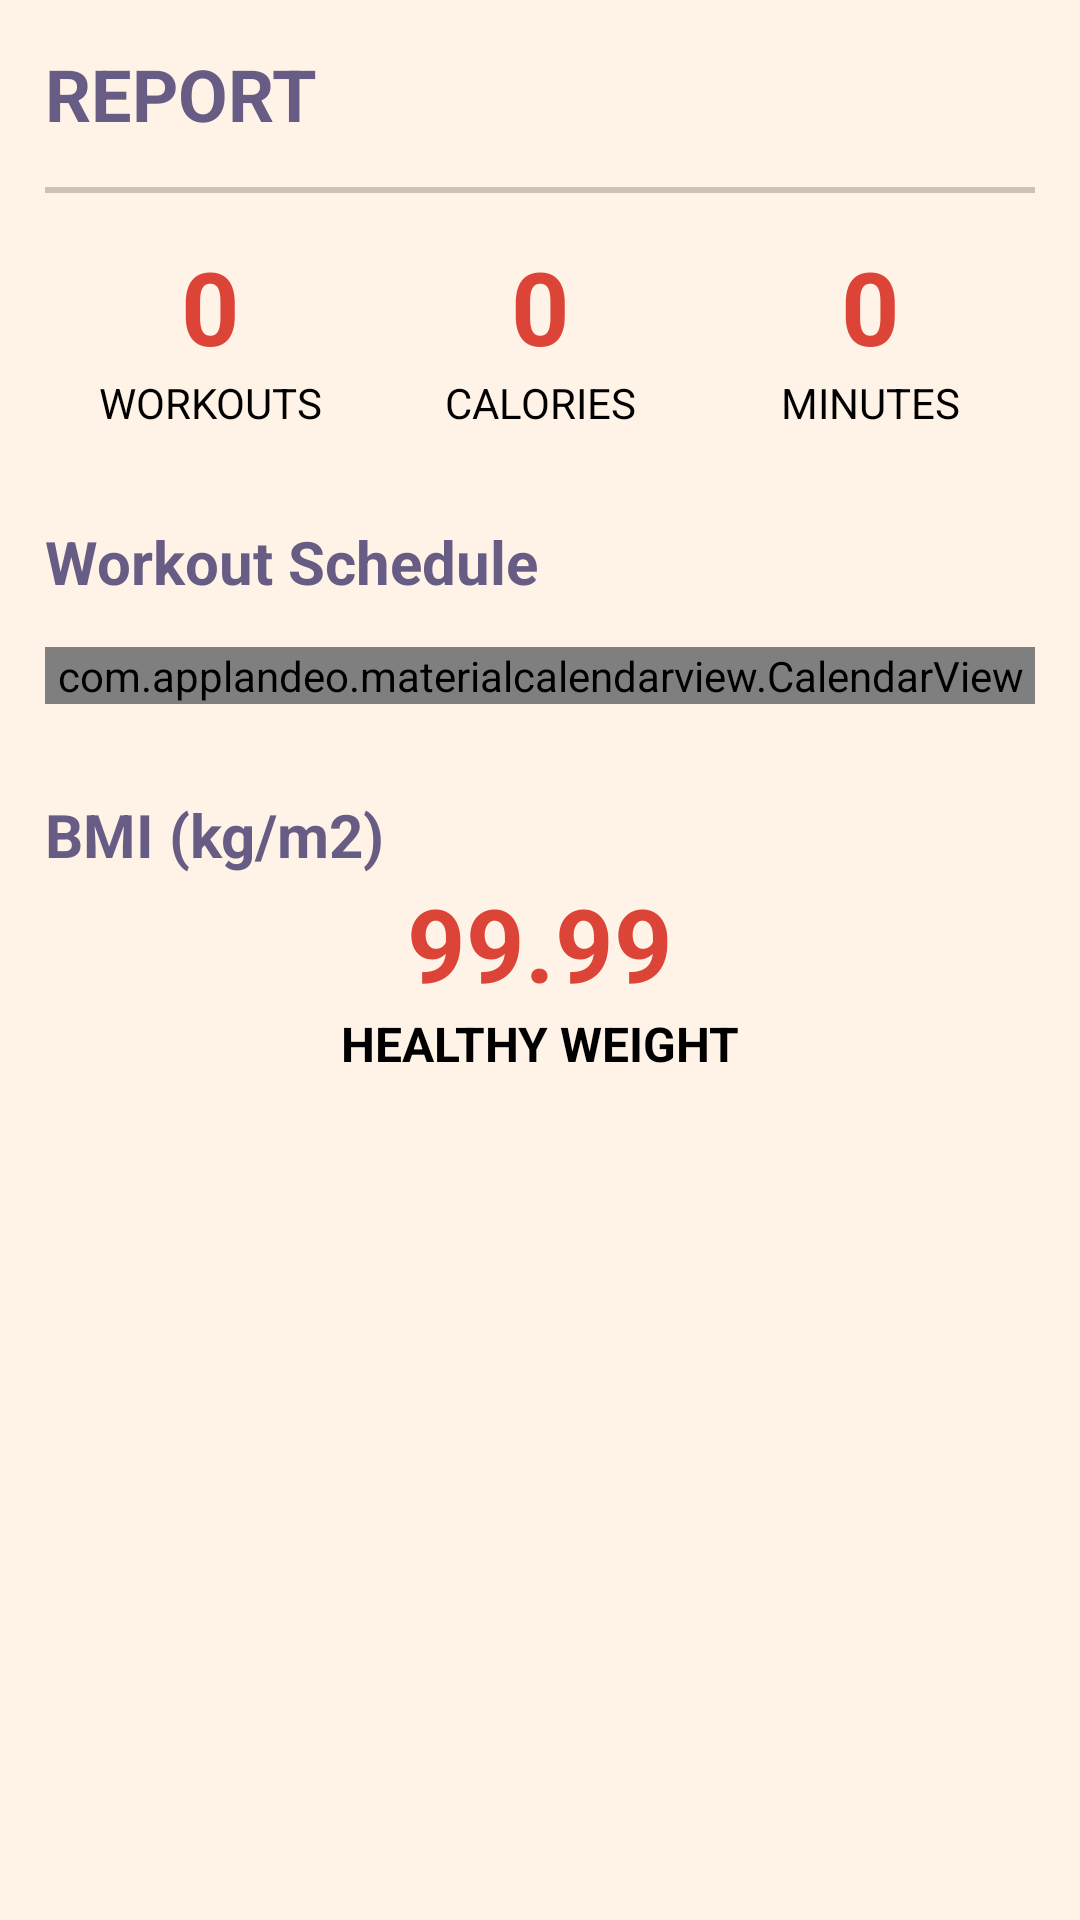

Reconstruct the res/layout file that produces this screen, plus the resources it refers to.
<!-- AndroidManifest.xml: application theme Theme.GoFIT -->
<!-- res/layout/fragment_report.xml -->
<LinearLayout xmlns:android="http://schemas.android.com/apk/res/android"
    xmlns:app="http://schemas.android.com/apk/res-auto"
    android:layout_width="match_parent"
    android:layout_height="match_parent"
    android:orientation="vertical"
    android:background="@color/Background"
    android:padding="15dp">

    <TextView
        android:id="@+id/tvReport"
        android:layout_width="match_parent"
        android:layout_height="wrap_content"
        android:layout_marginTop="0dp"
        android:text="REPORT"
        android:textColor="@color/Blue"
        android:textSize="24sp"
        android:textStyle="bold"
        app:layout_constraintTop_toTopOf="parent" />

    <View
        android:id="@+id/vBreak3"
        android:layout_width="match_parent"
        android:layout_height="2dp"
        android:layout_marginTop="15dp"
        android:layout_marginBottom="15dp"
        android:background="@color/Grey" />

    <ScrollView
        android:layout_width="match_parent"
        android:layout_height="match_parent">

        <LinearLayout
            android:layout_width="match_parent"
            android:layout_height="wrap_content"
            android:orientation="vertical">

            <LinearLayout
                android:layout_width="match_parent"
                android:layout_height="match_parent"
                android:orientation="horizontal">

                <LinearLayout
                    android:layout_width="match_parent"
                    android:layout_height="match_parent"
                    android:layout_marginBottom="30dp"
                    android:layout_weight="1"
                    android:orientation="vertical">

                    <TextView
                        android:id="@+id/tvWorkoutsValue"
                        android:layout_width="match_parent"
                        android:layout_height="wrap_content"
                        android:layout_marginTop="0dp"
                        android:text="0"
                        android:textAlignment="center"
                        android:textColor="@color/Red"
                        android:textSize="34sp"
                        android:textStyle="bold"
                        app:layout_constraintTop_toTopOf="parent" />

                    <TextView
                        android:id="@+id/tvWorkoutsLabel"
                        android:layout_width="match_parent"
                        android:layout_height="wrap_content"
                        android:layout_marginTop="0dp"
                        android:text="WORKOUTS"
                        android:textAlignment="center"
                        android:textColor="#000000"
                        android:textSize="14sp"
                        app:layout_constraintTop_toTopOf="parent" />
                </LinearLayout>

                <LinearLayout
                    android:layout_width="match_parent"
                    android:layout_height="match_parent"
                    android:layout_marginBottom="30dp"
                    android:layout_weight="1"
                    android:orientation="vertical">

                    <TextView
                        android:id="@+id/tvCaloriesValue"
                        android:layout_width="match_parent"
                        android:layout_height="wrap_content"
                        android:layout_marginTop="0dp"
                        android:text="0"
                        android:textAlignment="center"
                        android:textColor="@color/Red"
                        android:textSize="34sp"
                        android:textStyle="bold"
                        app:layout_constraintTop_toTopOf="parent" />

                    <TextView
                        android:id="@+id/tvCaloriesLabel"
                        android:layout_width="match_parent"
                        android:layout_height="wrap_content"
                        android:layout_marginTop="0dp"
                        android:text="CALORIES"
                        android:textAlignment="center"
                        android:textColor="#000000"
                        android:textSize="14sp"
                        app:layout_constraintTop_toTopOf="parent" />
                </LinearLayout>

                <LinearLayout
                    android:layout_width="match_parent"
                    android:layout_height="match_parent"
                    android:layout_marginBottom="30dp"
                    android:layout_weight="1"
                    android:orientation="vertical">

                    <TextView
                        android:id="@+id/tvMinutesValue"
                        android:layout_width="match_parent"
                        android:layout_height="wrap_content"
                        android:layout_marginTop="0dp"
                        android:text="0"
                        android:textAlignment="center"
                        android:textColor="@color/Red"
                        android:textSize="34sp"
                        android:textStyle="bold"
                        app:layout_constraintTop_toTopOf="parent" />

                    <TextView
                        android:id="@+id/tvMinutesLabel"
                        android:layout_width="match_parent"
                        android:layout_height="wrap_content"
                        android:layout_marginTop="0dp"
                        android:text="MINUTES"
                        android:textAlignment="center"
                        android:textColor="#000000"
                        android:textSize="14sp"
                        app:layout_constraintTop_toTopOf="parent" />
                </LinearLayout>

            </LinearLayout>

            <LinearLayout
                android:layout_width="match_parent"
                android:layout_height="match_parent"
                android:layout_marginBottom="30dp"
                android:orientation="vertical">

                <LinearLayout
                    android:layout_width="match_parent"
                    android:layout_height="match_parent"
                    android:orientation="horizontal">

                    <TextView
                        android:id="@+id/tvHistory"
                        android:layout_width="match_parent"
                        android:layout_height="wrap_content"
                        android:layout_marginTop="0dp"
                        android:layout_marginBottom="15dp"
                        android:layout_weight="1"
                        android:text="Workout Schedule"
                        android:textColor="@color/Blue"
                        android:textSize="20sp"
                        android:textStyle="bold"
                        app:layout_constraintTop_toTopOf="parent" />

                    <ImageView
                        android:id="@+id/ivCalendar"
                        android:layout_width="48dp"
                        android:layout_height="30dp"
                        android:layout_gravity="right"
                        android:layout_weight="1"
                        app:srcCompat="@drawable/img_calendar_icon"/>
                </LinearLayout>

                <com.applandeo.materialcalendarview.CalendarView
                    android:id="@+id/cvCalendar"
                    android:layout_width="match_parent"
                    android:layout_height="wrap_content"
                    app:headerColor="@color/Red" />

            </LinearLayout>

            <LinearLayout
                android:layout_width="match_parent"
                android:layout_height="match_parent"
                android:layout_marginBottom="30dp"
                android:orientation="vertical">

                <TextView
                    android:id="@+id/tvBMI"
                    android:layout_width="match_parent"
                    android:layout_height="wrap_content"
                    android:layout_marginTop="0dp"
                    android:layout_weight="1"
                    android:text="BMI (kg/m2)"
                    android:textColor="@color/Blue"
                    android:textSize="20sp"
                    android:textStyle="bold"
                    app:layout_constraintTop_toTopOf="parent" />

                <TextView
                    android:id="@+id/tvBMIValue"
                    android:layout_width="match_parent"
                    android:layout_height="wrap_content"
                    android:layout_marginTop="0dp"
                    android:text="99.99"
                    android:textAlignment="center"
                    android:textColor="@color/Red"
                    android:textSize="34sp"
                    android:textStyle="bold"
                    app:layout_constraintTop_toTopOf="parent" />

                <TextView
                    android:id="@+id/tvBMIResult"
                    android:layout_width="match_parent"
                    android:layout_height="wrap_content"
                    android:layout_marginTop="0dp"
                    android:text="HEALTHY WEIGHT"
                    android:textAlignment="center"
                    android:textColor="#000000"
                    android:textSize="16sp"
                    android:textStyle="bold"
                    app:layout_constraintTop_toTopOf="parent" />
            </LinearLayout>

        </LinearLayout>
    </ScrollView>

</LinearLayout>
<!-- resources referenced by this layout -->
<resources>
  <color name="Background">#FFF2E6</color>
  <color name="Blue">#675C84</color>
  <color name="Grey">#33000000</color>
  <color name="Red">#DB4437</color>
  <style name="Theme.GoFIT" parent="Base.Theme.GoFIT" />
  <style name="Base.Theme.GoFIT" parent="Theme.AppCompat.DayNight.DarkActionBar">
          
          
      </style>
</resources>
